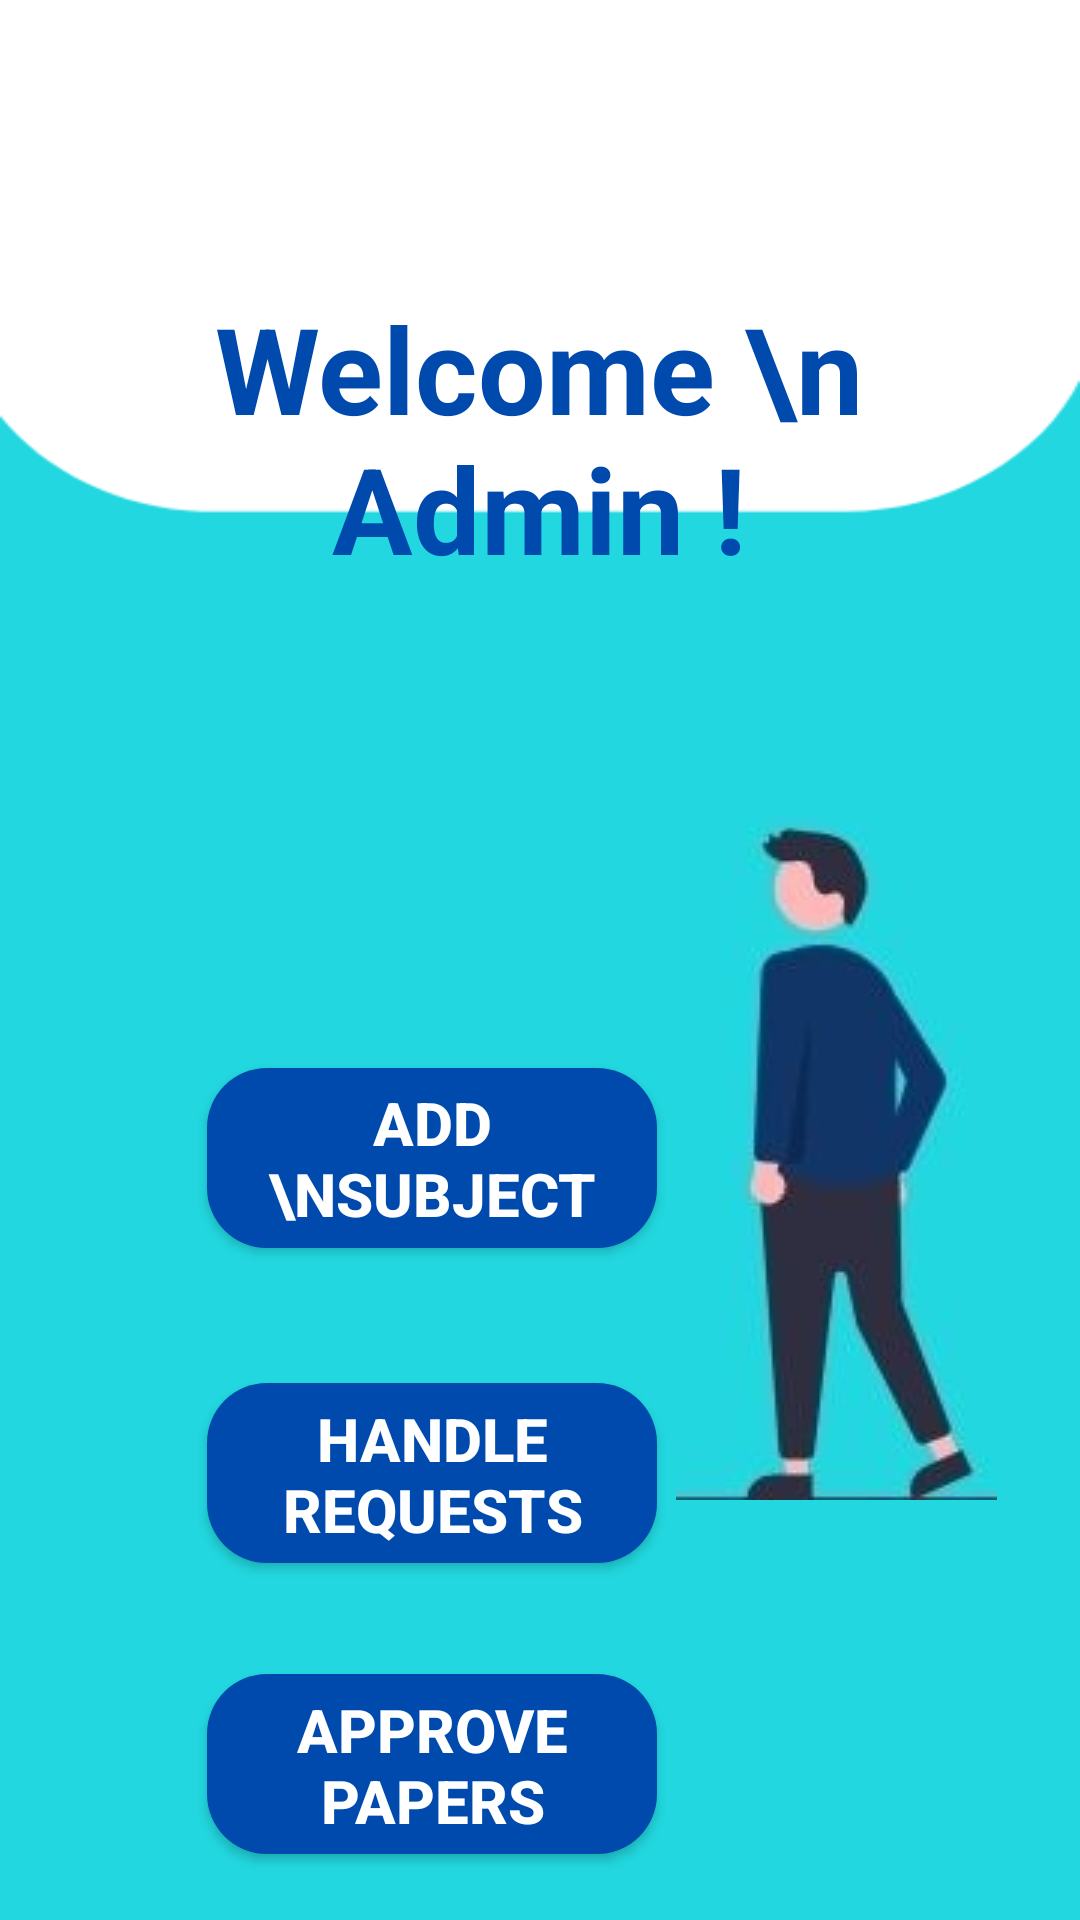

Here is an Android app screen rendered from its layout file. Give the layout XML and the strings, colors and styles it references.
<!-- AndroidManifest.xml: application theme Theme.New_Firebase -->
<!-- res/layout/activity_admin_dashboard.xml -->
<?xml version="1.0" encoding="utf-8"?>
<androidx.constraintlayout.widget.ConstraintLayout xmlns:android="http://schemas.android.com/apk/res/android"
    xmlns:app="http://schemas.android.com/apk/res-auto"
    xmlns:tools="http://schemas.android.com/tools"
    android:layout_width="fill_parent"
    android:layout_height="fill_parent"
    android:background="@drawable/background"
    tools:context=".AdminDashboard">

    <Button
        android:id="@+id/button_handle_request"
        android:layout_width="150dp"
        android:layout_height="60dp"
        android:layout_marginTop="36dp"
        android:background="@drawable/bottom_rounded_corners"
        android:padding="5dp"
        android:text="Handle Requests"
        android:textAlignment="center"
        android:textColor="@color/white"
        android:textSize="20dp"
        android:textStyle="bold"
        app:layout_constraintBottom_toBottomOf="parent"
        app:layout_constraintEnd_toEndOf="parent"
        app:layout_constraintHorizontal_bias="0.329"
        app:layout_constraintStart_toStartOf="parent"
        app:layout_constraintTop_toBottomOf="@+id/button_add_subject"
        app:layout_constraintVertical_bias="0.07" />

    <Button
        android:id="@+id/button_add_subject"
        android:layout_width="150dp"
        android:layout_height="60dp"
        android:layout_marginTop="148dp"
        android:background="@drawable/bottom_rounded_corners"
        android:text="Add \nSubject"
        android:textAlignment="center"
        android:textColor="@color/white"
        android:textSize="20dp"
        android:textStyle="bold"
        app:layout_constraintEnd_toEndOf="parent"
        app:layout_constraintHorizontal_bias="0.329"
        app:layout_constraintStart_toStartOf="parent"
        app:layout_constraintTop_toBottomOf="@+id/welcome_admin" />

    <TextView
        android:id="@+id/welcome_admin"
        android:layout_width="282dp"
        android:layout_height="112dp"
        android:layout_marginTop="96dp"
        android:text="Welcome \n Admin !"
        android:textAlignment="center"
        android:textColor="@color/blue_dark"
        android:textSize="40dp"
        android:textStyle="bold"
        app:layout_constraintEnd_toEndOf="parent"
        app:layout_constraintHorizontal_bias="0.496"
        app:layout_constraintStart_toStartOf="parent"
        app:layout_constraintTop_toTopOf="parent" />

    <Button
        android:id="@+id/button_approve_papers"
        android:layout_width="150dp"
        android:layout_height="60dp"
        android:layout_marginTop="36dp"
        android:background="@drawable/bottom_rounded_corners"
        android:padding="5dp"
        android:text="APPROVE PAPERS"
        android:textAlignment="center"
        android:textColor="@color/white"
        android:textSize="20dp"
        android:textStyle="bold"
        app:layout_constraintBottom_toBottomOf="parent"
        app:layout_constraintEnd_toEndOf="parent"
        app:layout_constraintHorizontal_bias="0.329"
        app:layout_constraintStart_toStartOf="parent"
        app:layout_constraintTop_toBottomOf="@+id/button_handle_request"
        app:layout_constraintVertical_bias="0.046" />

    <ImageView
        android:id="@+id/logout"
        android:layout_width="63dp"
        android:layout_height="41dp"
        android:layout_marginTop="16dp"
        app:layout_constraintEnd_toEndOf="parent"
        app:layout_constraintHorizontal_bias="0.994"
        app:layout_constraintStart_toStartOf="parent"
        app:layout_constraintTop_toTopOf="parent"
        app:srcCompat="@drawable/logout" />

    <ImageView
        android:id="@+id/imageView6"
        android:layout_width="wrap_content"
        android:layout_height="wrap_content"
        android:layout_marginBottom="140dp"
        app:layout_constraintBottom_toBottomOf="parent"
        app:layout_constraintEnd_toEndOf="parent"
        app:layout_constraintHorizontal_bias="0.891"
        app:layout_constraintStart_toStartOf="parent"
        app:srcCompat="@drawable/man_homepage" />

</androidx.constraintlayout.widget.ConstraintLayout>
<!-- resources referenced by this layout -->
<resources>
  <color name="blue_dark">#004AAD</color>
  <color name="white">#FFFFFFFF</color>
  <!-- drawable background: png bitmap (drawable, 6222 bytes) -->
  <!-- drawable bottom_rounded_corners (drawable) -->
  <?xml version="1.0" encoding="utf-8"?>
  <shape xmlns:android="http://schemas.android.com/apk/res/android"
      android:shape="rectangle">
      <solid android:color="@color/blue_dark" />
      <corners android:bottomRightRadius="20dp"
          android:bottomLeftRadius="20dp"
          android:topRightRadius="20dp"
          android:topLeftRadius="20dp"/>
  
  </shape>
  <!-- drawable man_homepage: jpg bitmap (drawable, 18570 bytes) -->
  <style name="Theme.New_Firebase" parent="Theme.AppCompat.DayNight.NoActionBar">
          
          <item name="colorPrimary">@color/purple_500</item>
          <item name="colorPrimaryVariant">@color/purple_700</item>
          <item name="colorOnPrimary">@color/white</item>
          
          <item name="colorSecondary">@color/teal_200</item>
          <item name="colorSecondaryVariant">@color/teal_700</item>
          <item name="colorOnSecondary">@color/black</item>
          <item name="colorOnSecondary">@color/blue_dark</item>
          
          <item name="android:statusBarColor" tools:targetApi="l">?attr/colorPrimaryVariant</item>
          
      </style>
  <color name="purple_500">#FF6200EE</color>
  <color name="purple_700">#FF3700B3</color>
  <color name="teal_200">#FF03DAC5</color>
  <color name="teal_700">#FF018786</color>
  <color name="black">#FF000000</color>
</resources>
